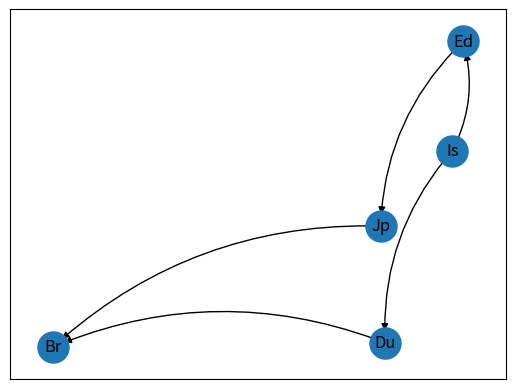

Source code (Python): (Note: this script raises an exception after producing the figure.)
import sys
import networkx as nx
import matplotlib.pyplot as plt

class Graph:
    # number of vertices
    __n = 0
    # adjacency matrix
    __g = [[0 for x in range(10)] for y in range(10)]
    # constructor
    def __init__(self, x):
        self.__n = x
        # initializing each element of the adjacency matrix to zero
        for i in range(0, self.__n):
            for j in range(0, self.__n):
                self.__g[i][j] = 0
        self.addEdge(0,4)
        self.addEdge(4,3)
        self.addEdge(1,3)
        self.addEdge(2,1)
        self.addEdge(2,0)
    def displayAdjacencyMatrix(self):
        print("\nAdjacency Matrix:", end="")
        # displaying the 2D array
        for i in range(0, self.__n):
            print()
            for j in range(0, self.__n):
                print("", self.__g[i][j], end="")
        print()
    def addEdge(self, x, y):
        # checks if the vertex exists in the graph
        if (x >= self.__n) or (y >= self.__n):
            print("Vertex does not exists !")
        # checks if the vertex is connecting to itself
        if (x == y):
            print("Same Vertex !")
        else:
            # creating directed edge
            self.__g[x][y] = 1
    def removeEdge(self, x, y):
        # checks if the vertex exists in the graph
        if (x >= self.__n) or (y >= self.__n):
            print("Vertex does not exists !")
        # checks if the vertex is connecting to itself
        if (x == y):
            print("Same Vertex !")
        else:
            # remove directed edge
            self.__g[x][y] = 0
    def drawgraph(self):
        G = nx.DiGraph()
        A = ['Ed', 'Du', 'Is', 'Br', 'Jp']

        for i in range(0,self.__n):
            for j in range(0,self.__n):
                if j == i:
                    continue
                if self.__g[i][j] == 1:
                    G.add_edges_from([(A[i],A[j])])

        pos = nx.spring_layout(G)
        nx.draw_networkx_nodes(G, pos, node_size=500)
        nx.draw_networkx_edges(G, pos, connectionstyle="arc3,rad=0.2",edgelist=G.edges(), edge_color='black')
        nx.draw_networkx_labels(G, pos)
        plt.show()
    def reset_graph(self,x):
        self.__init__(x)

def main_menu():
    print(">>> Select an option from below <<<")
    print("1) Add An Edge ")
    print("2) Remove An Edge ")
    print("3) Reset the graph")
    print("4) End Program")

def map_menu():
    print("\nRefer to this table to key in the number")
    print("       0) Edinburgh    3) Brussels")
    print("       1) Dublin       4) Jaipur")
    print("       2) Istanbul")
  
obj = Graph(5)
print("\nThe Default graph")
obj.displayAdjacencyMatrix()
obj.drawgraph()

while True:
    main_menu()
    val = int(input("Your option : "))
    if val == 1:
        print("\nAdd a directed edge based on the format below ")
        print("          'Vertex A' to 'Vertex B'")
        map_menu()
        dari = int(input("Vertex A : "))
        ke = int(input("Vertex B : "))
        obj.addEdge(dari, ke)
        print("After adding new edge ")
        obj.displayAdjacencyMatrix()
        obj.drawgraph()
       
    elif val == 2:
        print("\nRemove a directed edge based on the format below ")
        print("          'Vertex A' to 'Vertex B'")
        map_menu()
        dari = int(input("Vertex A : "))
        ke = int(input("Vertex B : "))
        obj.removeEdge(dari, ke)
        print("After removing the edge ")
        obj.displayAdjacencyMatrix()
        obj.drawgraph()
      
    elif val == 3:
        print("Reset back to the default graph")
        obj.reset_graph(5)
        obj.displayAdjacencyMatrix()
        obj.drawgraph()
      
    elif val == 4:
        print("Thank you for using our app")
        sys.exit()
        
